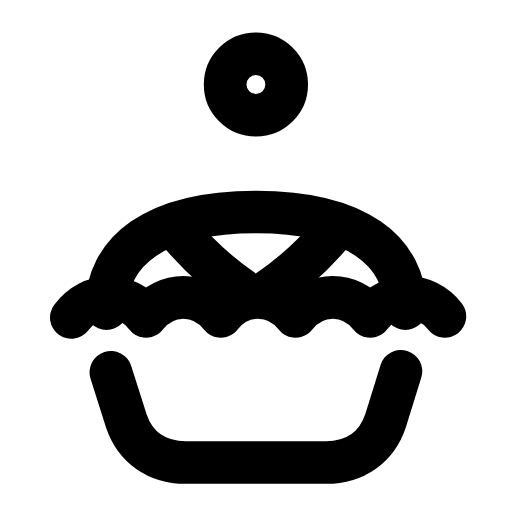
t = 0.00 s
t = 0.24 s: frame unchanged from t = 0.00 s, image omitted
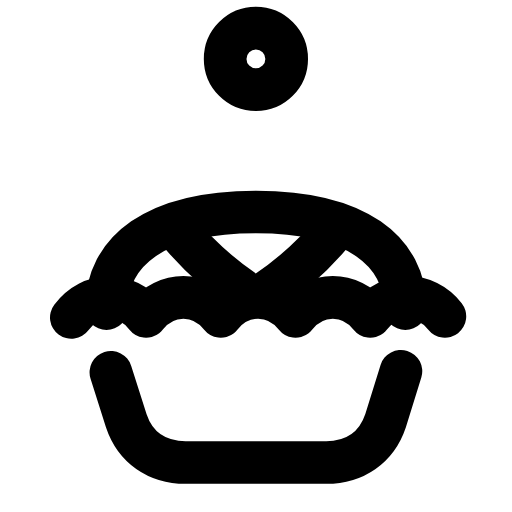
t = 0.52 s
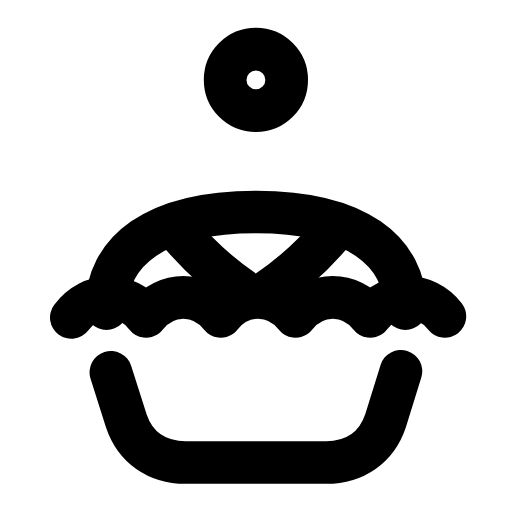
t = 0.82 s
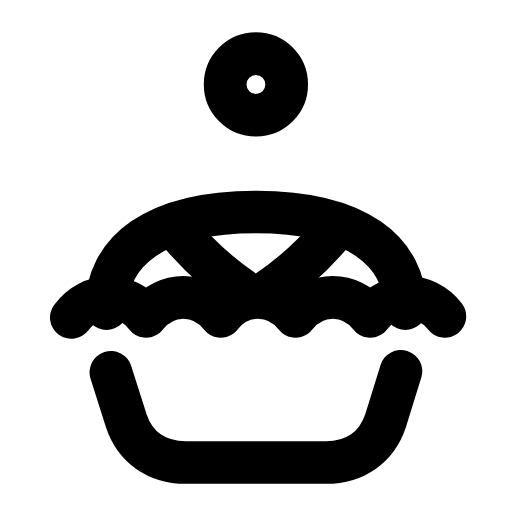
t = 1.02 s
t = 1.36 s: frame unchanged from t = 0.00 s, image omitted

The animated SVG that drew these frames (rendered in a browser with its animation timeline set to each time). Animation: 1 SMIL element (animate=1); one cycle of 1.60 s, repeats indefinitely.

<svg xmlns="http://www.w3.org/2000/svg" width="24" height="24" viewBox="0 0 24 24" fill="none"><g transform="translate(-0.364 -0.364) scale(1.03)"><circle stroke="currentColor" stroke-width="1.942" stroke-linecap="round" stroke-linejoin="round" fill="none" cx="12" cy="4.25" r="1.4"><animate attributeName="cy" values="4.2;4.2;3;4.2;4.2" keyTimes="0;0.2;0.45;0.7;1" dur="1.6s" repeatCount="indefinite" calcMode="spline" keySplines="0.16 1 0.3 1;0.16 1 0.3 1;0.16 1 0.3 1;0.16 1 0.3 1"/></circle><path stroke="currentColor" stroke-width="1.942" stroke-linecap="round" stroke-linejoin="round" fill="none" d="M5.2 14.4C5.2 11.8 7.4 10 12 10C16.6 10 18.8 11.8 18.8 14.4"></path><path stroke="currentColor" stroke-width="1.942" stroke-linecap="round" stroke-linejoin="round" fill="none" d="M3.6 14.8C4.5 13.6 6.1 13.6 7 14.75C7.9 13.6 9.5 13.6 10.4 14.75C11.3 13.6 12.9 13.6 13.8 14.75C14.7 13.6 16.3 13.6 17.2 14.75C18.1 13.6 19.7 13.6 20.6 14.75"></path><path stroke="currentColor" stroke-width="1.942" stroke-linecap="round" stroke-linejoin="round" fill="none" d="M8.4 10.8C9.3 11.9 10.4 12.9 11.6 13.7M15.6 10.8C14.7 11.9 13.6 12.9 12.4 13.7"></path><path stroke="currentColor" stroke-width="1.942" stroke-linecap="round" stroke-linejoin="round" fill="none" d="M5.4 17.3L6.1 19.5C6.5 20.7 7.5 21.4 8.8 21.4L15.2 21.4C16.5 21.4 17.5 20.7 17.9 19.5L18.6 17.25"></path></g></svg>
